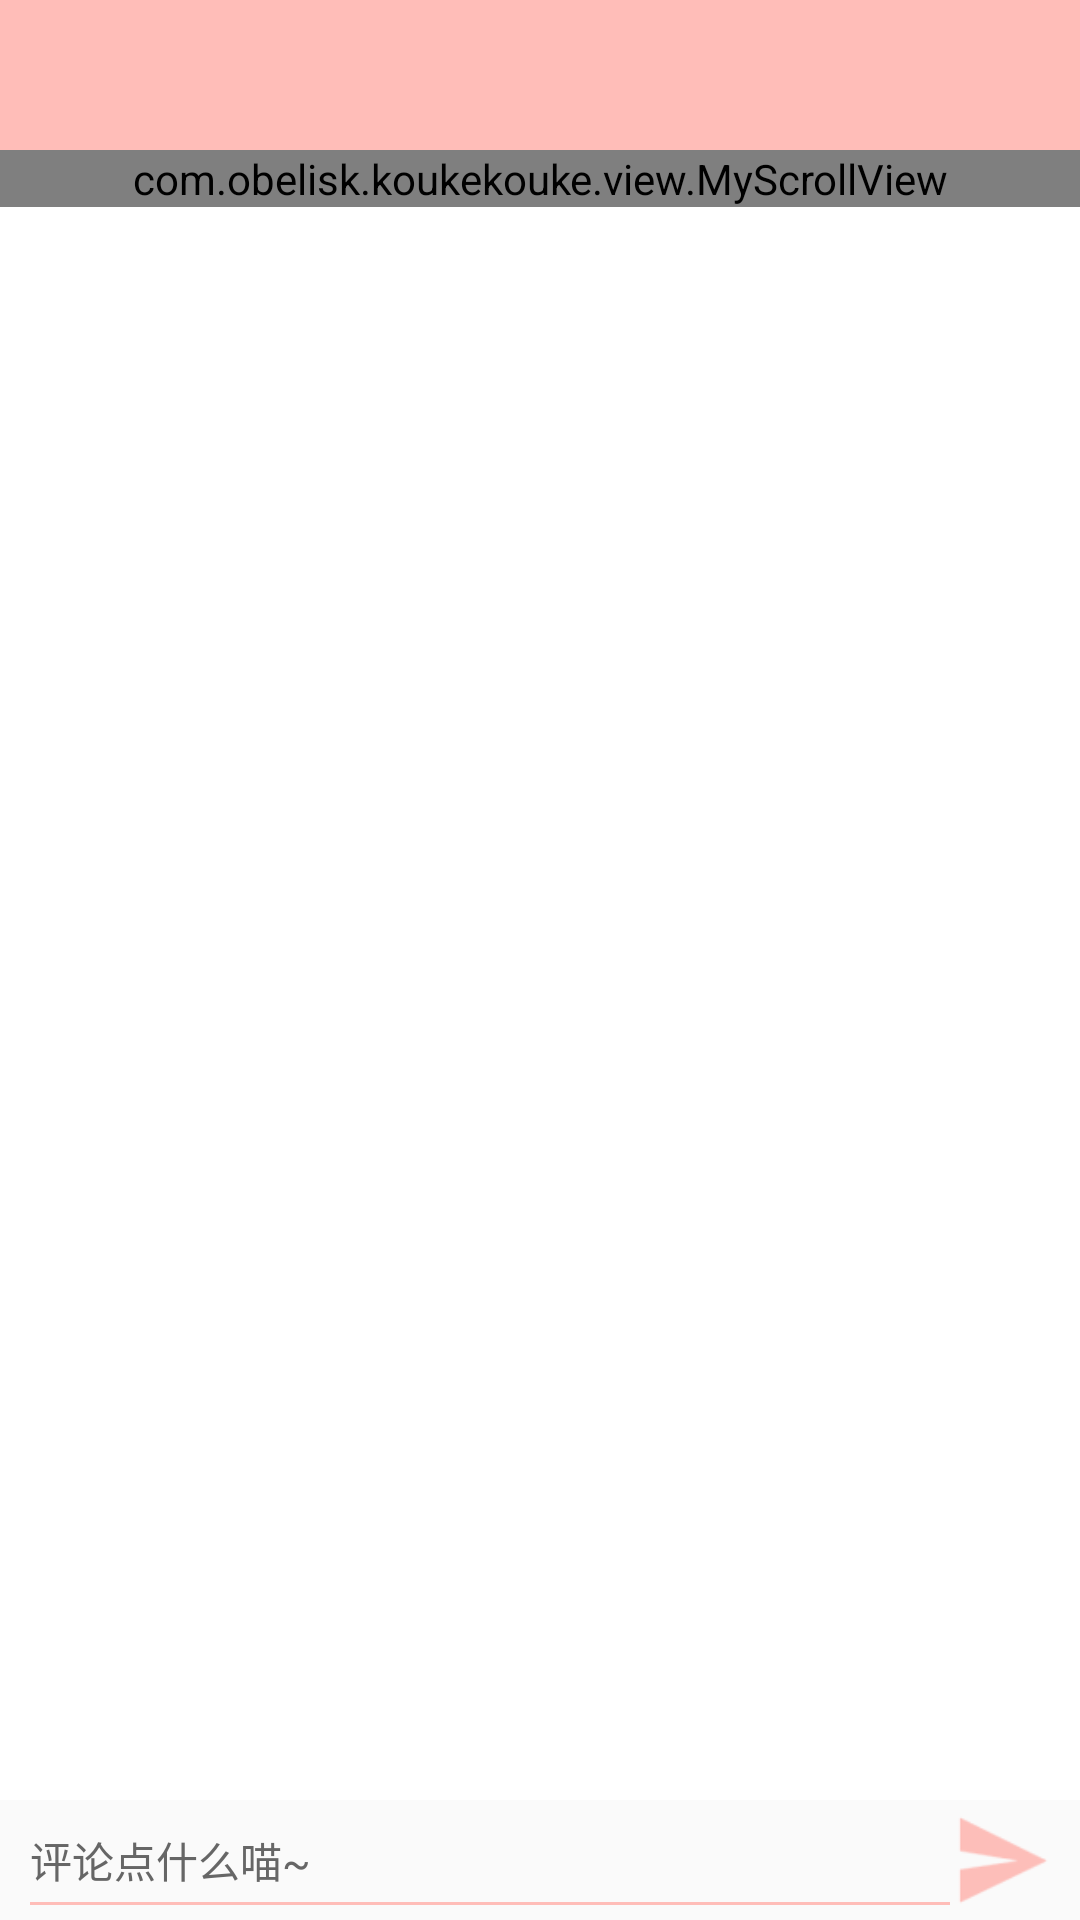

The Android layout XML behind this screen, and the referenced resources:
<!-- AndroidManifest.xml: application theme AppTheme -->
<!-- res/layout/activity_info_comment.xml -->
<?xml version="1.0" encoding="utf-8"?>

<RelativeLayout xmlns:android="http://schemas.android.com/apk/res/android"
    android:layout_width="match_parent"
    android:layout_height="match_parent"
    android:background="@color/white"
    android:clipToPadding="true"
    android:fitsSystemWindows="true"
    android:orientation="vertical">

    <include
        android:id="@+id/title_bar"
        layout="@layout/layout_header" />

    <com.obelisk.koukekouke.view.MyScrollView
        android:id="@+id/id_sv"
        android:layout_width="match_parent"
        android:layout_height="wrap_content"
        android:layout_below="@id/title_bar"
        android:layout_marginBottom="40dp">

        <LinearLayout
            android:layout_width="match_parent"
            android:layout_height="wrap_content"
            android:orientation="vertical">

            <LinearLayout
                android:id="@+id/ll_to_share"
                android:layout_width="match_parent"
                android:layout_height="wrap_content"
                android:background="@color/white"
                android:orientation="vertical">

                <RelativeLayout
                    android:layout_width="match_parent"
                    android:layout_height="wrap_content"
                    android:background="#F8F8F8">

                    <ImageView
                        android:id="@+id/id_iv_icon"
                        android:layout_width="40dp"
                        android:layout_height="40dp"
                        android:layout_alignParentLeft="true"
                        android:layout_centerVertical="true"
                        android:layout_marginBottom="10dp"
                        android:layout_marginLeft="16dp"
                        android:layout_marginRight="16dp"
                        android:layout_marginTop="10dp" />

                    <TextView
                        android:id="@+id/id_tv_name"
                        android:layout_width="wrap_content"
                        android:layout_height="wrap_content"
                        android:layout_centerVertical="true"
                        android:layout_toRightOf="@+id/id_iv_icon"
                        android:textColor="#9d9d9d"
                        android:textSize="@dimen/text_size_small" />

                    <TextView
                        android:id="@+id/id_tv_time"
                        android:layout_width="wrap_content"
                        android:layout_height="wrap_content"
                        android:layout_alignParentRight="true"
                        android:layout_centerVertical="true"
                        android:layout_marginRight="10dp"
                        android:textColor="#919191"
                        android:textSize="12sp"
                        android:visibility="gone" />
                </RelativeLayout>

                <LinearLayout
                    android:layout_width="match_parent"
                    android:layout_height="wrap_content"
                    android:orientation="vertical">

                    <ImageView
                        android:id="@+id/id_iv_pic"
                        android:layout_width="match_parent"
                        android:layout_height="wrap_content"
                        android:scaleType="fitCenter" />

                    <TextView
                        android:id="@+id/id_tv_content"
                        android:layout_width="match_parent"
                        android:layout_height="wrap_content"
                        android:layout_margin="8dp"
                        android:autoLink="web"
                        android:textColor="#5b5b5b"
                        android:textSize="@dimen/text_size_medium" />
                </LinearLayout>

                <RelativeLayout
                    android:layout_width="match_parent"
                    android:layout_height="wrap_content"
                    android:layout_marginBottom="5dp"
                    android:layout_marginTop="10dp">

                    <ImageView
                        android:id="@+id/id_iv_like"
                        android:layout_width="20dp"
                        android:layout_height="20dp"
                        android:layout_alignParentLeft="true"
                        android:layout_centerVertical="true"
                        android:layout_marginLeft="16dp" />

                    <TextView
                        android:id="@+id/id_tv_like_num"
                        android:layout_width="wrap_content"
                        android:layout_height="wrap_content"
                        android:layout_centerVertical="true"
                        android:layout_marginLeft="8dp"
                        android:layout_toRightOf="@id/id_iv_like"
                        android:textColor="#9d9d9d"
                        android:textSize="@dimen/text_size_small" />

                    <ImageView
                        android:id="@+id/id_iv_comment"
                        android:layout_width="20dp"
                        android:layout_height="20dp"
                        android:layout_centerVertical="true"
                        android:layout_marginLeft="16dp"
                        android:layout_toRightOf="@id/id_tv_like_num"
                        android:background="@drawable/ic_comment" />

                    <TextView
                        android:id="@+id/id_tv_like_comment"
                        android:layout_width="wrap_content"
                        android:layout_height="wrap_content"
                        android:layout_centerVertical="true"
                        android:layout_marginLeft="8dp"
                        android:layout_toRightOf="@id/id_iv_comment"
                        android:textColor="#9d9d9d"
                        android:textSize="@dimen/text_size_small" />

                    <TextView
                        android:id="@+id/id_tv_label"
                        android:layout_width="wrap_content"
                        android:layout_height="wrap_content"
                        android:layout_alignParentRight="true"
                        android:layout_centerVertical="true"
                        android:layout_marginRight="16dp"
                        android:textColor="@color/splash_footer"
                        android:textSize="@dimen/text_size_label" />
                </RelativeLayout>

                <LinearLayout
                    android:layout_width="match_parent"
                    android:layout_height="10dp"
                    android:orientation="horizontal">

                    <View
                        android:layout_width="80dp"
                        android:layout_height="1dp"
                        android:layout_marginTop="9dp"
                        android:background="@color/gray" />

                    <ImageView
                        android:layout_width="15dp"
                        android:layout_height="match_parent"
                        android:background="@drawable/ic_comment_arrow" />

                    <View
                        android:layout_width="match_parent"
                        android:layout_height="1dp"
                        android:layout_marginTop="9dp"
                        android:background="@color/gray" />
                </LinearLayout>
            </LinearLayout>

            <android.support.v7.widget.RecyclerView
                android:id="@+id/id_rv"
                android:layout_width="match_parent"
                android:layout_height="wrap_content" />
        </LinearLayout>
    </com.obelisk.koukekouke.view.MyScrollView>

    <LinearLayout
        android:layout_width="match_parent"
        android:layout_height="40dp"
        android:layout_alignParentBottom="true"
        android:background="@color/allbg"
        android:orientation="horizontal">

        <RelativeLayout
            android:layout_width="0dp"
            android:layout_height="match_parent"
            android:layout_weight="9">

            <EditText
                android:id="@+id/id_et_comment"
                android:layout_width="match_parent"
                android:layout_height="match_parent"
                android:layout_marginLeft="10dp"
                android:background="@null"
                android:gravity="center_vertical"
                android:hint="评论点什么喵~"
                android:textColor="@color/black_666"
                android:textColorHint="@color/black_666"
                android:textSize="14sp" />

            <View
                android:layout_width="match_parent"
                android:layout_height="1dp"
                android:layout_alignParentBottom="true"
                android:layout_marginBottom="5dp"
                android:layout_marginLeft="10dp"
                android:background="@color/colorPrimary" />
        </RelativeLayout>

        <ImageView
            android:id="@+id/id_iv_send"
            android:layout_width="0dp"
            android:layout_height="match_parent"
            android:layout_gravity="center_horizontal"
            android:layout_marginRight="8dp"
            android:layout_weight="1"
            android:background="@drawable/ic_send"
            android:scaleType="fitXY" />
    </LinearLayout>


</RelativeLayout>
<!-- res/layout/layout_header.xml (included above) -->
<?xml version="1.0" encoding="utf-8"?>

<RelativeLayout xmlns:android="http://schemas.android.com/apk/res/android"
    android:layout_width="match_parent"
    android:layout_height="50dp"
    android:background="@color/colorPrimary"
    >

    <ImageView
        android:id="@+id/id_iv_left"
        android:layout_width="60dp"
        android:layout_height="match_parent"
        android:layout_alignParentLeft="true"
        android:layout_centerVertical="true"
        android:padding="10dp"
        android:paddingTop="13dp"
        android:paddingRight="36dp"
        android:paddingBottom="13dp"
        android:src="@drawable/arrow_back" />

    <TextView
        android:id="@+id/id_tv_title"
        android:layout_width="wrap_content"
        android:layout_height="wrap_content"
        android:layout_centerInParent="true"
        android:gravity="center"
        android:textColor="#ffffff"
        android:textSize="20sp" />

    <ImageView
        android:id="@+id/id_iv_share"
        android:layout_width="24dp"
        android:layout_height="24dp"
        android:layout_alignParentRight="true"
        android:layout_centerVertical="true"
        android:layout_marginRight="10dp"
         />

    <ImageView
        android:id="@+id/id_iv_info_center"
        android:layout_width="30dp"
        android:layout_height="30dp"
        android:layout_marginRight="10dp"
        android:layout_centerVertical="true"
        android:layout_toLeftOf="@id/id_iv_share"
        android:src="@null" />
   

</RelativeLayout>
<!-- resources referenced by this layout -->
<resources>
  <color name="allbg">#FAFAFA</color>
  <color name="black_666">#666666</color>
  <color name="colorPrimary">#FFBDB8</color>
  <color name="gray">#c9c9c9</color>
  <color name="splash_footer">#F77878</color>
  <color name="white">#FFFFFF</color>
  <dimen name="text_size_label">14sp</dimen>
  <dimen name="text_size_medium">16sp</dimen>
  <dimen name="text_size_small">14sp</dimen>
  <!-- drawable ic_comment: png bitmap (drawable, 2987 bytes) -->
  <!-- drawable ic_comment_arrow: png bitmap (drawable, 1705 bytes) -->
  <!-- drawable ic_send: png bitmap (drawable, 2920 bytes) -->
  <style name="AppTheme" parent="Base.Theme.DesignDemo">
          
          <item name="colorPrimary">@color/colorPrimary</item>
          <item name="colorPrimaryDark">@color/colorPrimaryDark</item>
          <item name="colorAccent">@color/colorAccent</item>
      </style>
  <style name="Base.Theme.DesignDemo" parent="Theme.AppCompat.Light.NoActionBar">
          <item name="colorPrimary">@color/colorPrimary</item>
          <item name="colorPrimaryDark">@color/colorPrimary</item>
          <item name="colorAccent">@color/colorAccent</item>
          <item name="colorButtonNormal">@color/colorAccent</item>
          <item name="android:windowBackground">@color/window_background</item>
          <item name="android:textColorPrimary">@color/white</item>
      </style>
  <color name="colorPrimaryDark">#303F9F</color>
  <color name="colorAccent">#FF4081</color>
  <color name="window_background">#FFF5F5F5</color>
</resources>
